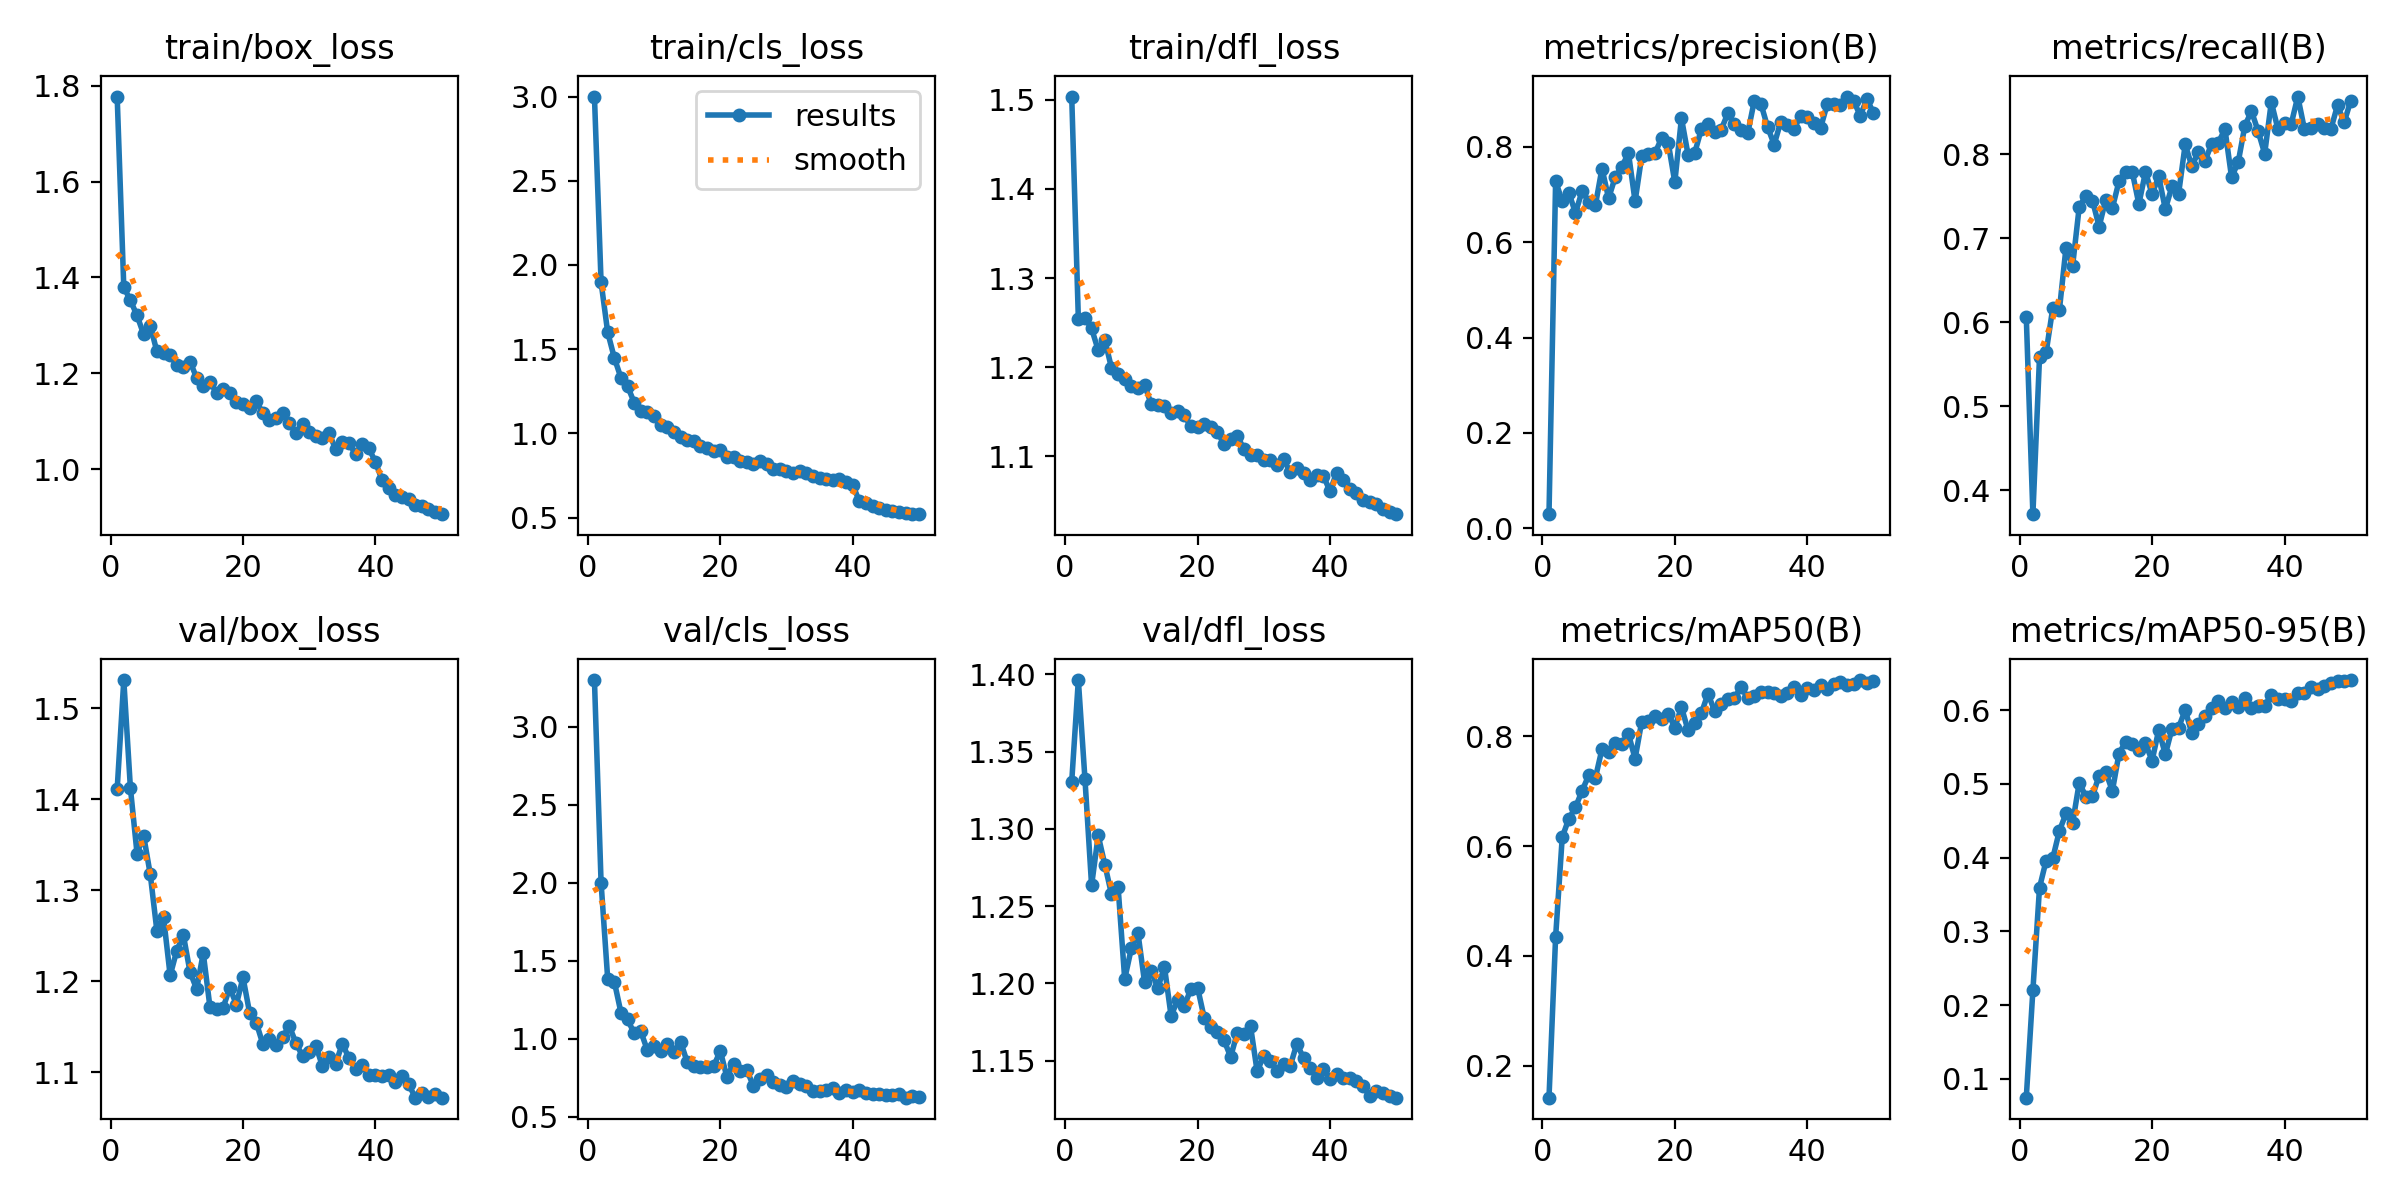

The table this chart was drawn from, first rows:
epoch, train/box_loss, train/cls_loss, train/dfl_loss, metrics/precision(B), metrics/recall(B), metrics/mAP50(B), metrics/mAP50-95(B), val/box_loss, val/cls_loss, val/dfl_loss, lr/pg0, lr/pg1, lr/pg2
1, 1.777, 3, 1.504, 0.02971, 0.6065, 0.1417, 0.07427, 1.411, 3.299, 1.331, 0.0004105, 0.0004105, 0.0004105
2, 1.38, 1.898, 1.254, 0.7277, 0.3715, 0.4345, 0.2201, 1.531, 2.001, 1.396, 0.0008108, 0.0008108, 0.0008108
3, 1.352, 1.601, 1.256, 0.6865, 0.5583, 0.6164, 0.3593, 1.412, 1.384, 1.332, 0.001195, 0.001195, 0.001195
4, 1.321, 1.449, 1.243, 0.7037, 0.5641, 0.6502, 0.3961, 1.34, 1.365, 1.263, 0.001176, 0.001176, 0.001176
5, 1.281, 1.331, 1.219, 0.6616, 0.6169, 0.6708, 0.3991, 1.36, 1.167, 1.296, 0.001151, 0.001151, 0.001151
6, 1.299, 1.281, 1.23, 0.7073, 0.6146, 0.7012, 0.4364, 1.317, 1.123, 1.277, 0.001126, 0.001126, 0.001126
7, 1.246, 1.183, 1.199, 0.6852, 0.6888, 0.7291, 0.46, 1.255, 1.035, 1.258, 0.001102, 0.001102, 0.001102
8, 1.243, 1.133, 1.193, 0.6772, 0.6674, 0.7242, 0.4473, 1.27, 1.046, 1.262, 0.001077, 0.001077, 0.001077
9, 1.238, 1.125, 1.187, 0.7547, 0.7376, 0.7769, 0.5017, 1.206, 0.925, 1.203, 0.001052, 0.001052, 0.001052
10, 1.217, 1.102, 1.179, 0.6923, 0.7502, 0.7709, 0.4828, 1.234, 0.954, 1.223, 0.001027, 0.001027, 0.001027
11, 1.212, 1.049, 1.176, 0.7366, 0.7449, 0.7879, 0.4836, 1.251, 0.922, 1.233, 0.001002, 0.001002, 0.001002
12, 1.225, 1.041, 1.18, 0.7584, 0.7138, 0.7863, 0.5114, 1.21, 0.963, 1.201, 0.0009778, 0.0009778, 0.0009778
13, 1.191, 1.01, 1.159, 0.787, 0.7459, 0.8044, 0.5165, 1.192, 0.9155, 1.208, 0.000953, 0.000953, 0.000953
14, 1.175, 0.9785, 1.158, 0.6858, 0.736, 0.7595, 0.4905, 1.231, 0.9816, 1.197, 0.0009283, 0.0009283, 0.0009283
15, 1.183, 0.9616, 1.157, 0.7803, 0.7677, 0.8269, 0.541, 1.172, 0.8504, 1.211, 0.0009035, 0.0009035, 0.0009035
16, 1.159, 0.9522, 1.149, 0.7855, 0.7794, 0.8282, 0.5576, 1.169, 0.8262, 1.179, 0.0008787, 0.0008787, 0.0008787
17, 1.168, 0.9265, 1.151, 0.787, 0.7792, 0.838, 0.554, 1.171, 0.8157, 1.189, 0.000854, 0.000854, 0.000854
18, 1.159, 0.9138, 1.146, 0.8181, 0.7408, 0.8327, 0.5456, 1.193, 0.8204, 1.185, 0.0008293, 0.0008293, 0.0008293
19, 1.141, 0.8959, 1.133, 0.8088, 0.7788, 0.8418, 0.555, 1.175, 0.8216, 1.196, 0.0008045, 0.0008045, 0.0008045
20, 1.136, 0.903, 1.133, 0.726, 0.7526, 0.8161, 0.5317, 1.204, 0.9225, 1.197, 0.0007797, 0.0007797, 0.0007797
21, 1.128, 0.862, 1.136, 0.8603, 0.7736, 0.8536, 0.5733, 1.165, 0.7535, 1.178, 0.000755, 0.000755, 0.000755
22, 1.143, 0.8605, 1.133, 0.7835, 0.7347, 0.8109, 0.5401, 1.155, 0.8407, 1.172, 0.0007302, 0.0007302, 0.0007302
23, 1.117, 0.8387, 1.127, 0.7872, 0.7618, 0.8245, 0.5749, 1.131, 0.7932, 1.169, 0.0007055, 0.0007055, 0.0007055
24, 1.102, 0.8293, 1.114, 0.8372, 0.753, 0.8421, 0.5765, 1.137, 0.7996, 1.163, 0.0006808, 0.0006808, 0.0006808
25, 1.108, 0.8194, 1.12, 0.8472, 0.8117, 0.8777, 0.6003, 1.13, 0.6972, 1.152, 0.000656, 0.000656, 0.000656
26, 1.116, 0.8344, 1.123, 0.8316, 0.7858, 0.8468, 0.5688, 1.139, 0.7437, 1.168, 0.0006312, 0.0006312, 0.0006312
27, 1.096, 0.8186, 1.108, 0.8363, 0.8031, 0.8596, 0.5813, 1.151, 0.7662, 1.167, 0.0006065, 0.0006065, 0.0006065
28, 1.075, 0.7897, 1.102, 0.8702, 0.7923, 0.8683, 0.5922, 1.132, 0.7238, 1.172, 0.0005818, 0.0005818, 0.0005818
29, 1.094, 0.7913, 1.102, 0.8478, 0.8127, 0.87, 0.6033, 1.118, 0.7006, 1.143, 0.000557, 0.000557, 0.000557
30, 1.077, 0.779, 1.096, 0.8358, 0.8138, 0.8905, 0.612, 1.122, 0.6928, 1.153, 0.0005322, 0.0005322, 0.0005322
31, 1.07, 0.7681, 1.096, 0.8281, 0.8298, 0.8699, 0.603, 1.129, 0.7284, 1.15, 0.0005075, 0.0005075, 0.0005075
32, 1.066, 0.7744, 1.09, 0.8967, 0.7726, 0.8743, 0.6119, 1.107, 0.7088, 1.143, 0.0004827, 0.0004827, 0.0004827
33, 1.075, 0.7656, 1.097, 0.8904, 0.7904, 0.8808, 0.605, 1.117, 0.6987, 1.148, 0.000458, 0.000458, 0.000458
34, 1.042, 0.7483, 1.082, 0.8422, 0.8336, 0.8803, 0.6172, 1.11, 0.6645, 1.147, 0.0004332, 0.0004332, 0.0004332
35, 1.057, 0.7341, 1.087, 0.8048, 0.8514, 0.8795, 0.6025, 1.132, 0.6652, 1.161, 0.0004085, 0.0004085, 0.0004085
36, 1.054, 0.7278, 1.082, 0.853, 0.8277, 0.8741, 0.6063, 1.116, 0.6691, 1.152, 0.0003837, 0.0003837, 0.0003837
37, 1.032, 0.7252, 1.073, 0.846, 0.8007, 0.8791, 0.6057, 1.104, 0.6829, 1.145, 0.000359, 0.000359, 0.000359
38, 1.052, 0.7285, 1.079, 0.8375, 0.8621, 0.8895, 0.6213, 1.108, 0.6517, 1.139, 0.0003343, 0.0003343, 0.0003343
39, 1.044, 0.7129, 1.078, 0.8658, 0.83, 0.8761, 0.6155, 1.097, 0.6723, 1.145, 0.0003095, 0.0003095, 0.0003095
40, 1.015, 0.6959, 1.061, 0.8629, 0.8376, 0.8879, 0.6159, 1.097, 0.6556, 1.138, 0.0002848, 0.0002848, 0.0002848
41, 0.9775, 0.5961, 1.082, 0.851, 0.8358, 0.8853, 0.6127, 1.096, 0.6731, 1.141, 0.00026, 0.00026, 0.00026
42, 0.9617, 0.5864, 1.074, 0.8393, 0.8687, 0.8933, 0.6238, 1.098, 0.6545, 1.139, 0.0002352, 0.0002352, 0.0002352
43, 0.9473, 0.5674, 1.064, 0.889, 0.8299, 0.8864, 0.6229, 1.09, 0.646, 1.139, 0.0002105, 0.0002105, 0.0002105
44, 0.942, 0.5559, 1.058, 0.8904, 0.8309, 0.8958, 0.6312, 1.096, 0.643, 1.137, 0.0001857, 0.0001857, 0.0001857
45, 0.9377, 0.5482, 1.051, 0.8884, 0.8364, 0.8989, 0.6292, 1.088, 0.6359, 1.133, 0.000161, 0.000161, 0.000161
46, 0.9251, 0.5405, 1.048, 0.9056, 0.831, 0.8947, 0.6332, 1.072, 0.6365, 1.127, 0.0001363, 0.0001363, 0.0001363
47, 0.9231, 0.5341, 1.046, 0.8967, 0.8301, 0.896, 0.6372, 1.077, 0.647, 1.13, 0.0001115, 0.0001115, 0.0001115
48, 0.9181, 0.5293, 1.041, 0.8653, 0.8584, 0.9028, 0.6399, 1.073, 0.6216, 1.129, 8.675e-05, 8.675e-05, 8.675e-05
49, 0.9119, 0.5208, 1.038, 0.9003, 0.838, 0.8975, 0.64, 1.077, 0.6307, 1.127, 6.2e-05, 6.2e-05, 6.2e-05
50, 0.9064, 0.521, 1.035, 0.8713, 0.8638, 0.9008, 0.641, 1.072, 0.6233, 1.126, 3.725e-05, 3.725e-05, 3.725e-05
